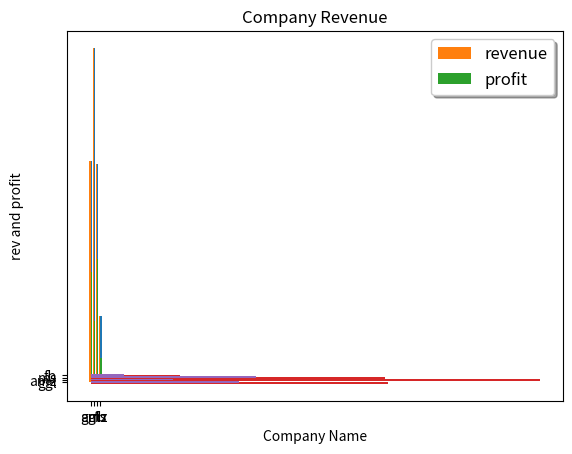

Reproduce this figure in Python.
# ploting a barchart 
import matplotlib.pyplot as plt
import numpy as np

company = ["ggl", "amz", "ms", "fb"]
rev = [90, 136, 89, 27]

xpos = np.arange(len(company))

plt.xticks(xpos, company)
plt.title("Company Revenue")
plt.bar(xpos, rev)

# now making 2 bars in one area
profit = [45, 25, 50, 10]

plt.xticks(xpos, company)
plt.title("Company Revenue")
plt.bar(xpos - 0.2, rev, width = 0.4, label = "revenue")
plt.bar(xpos + 0.2, profit, width = 0.4, label = "profit")
plt.xlabel("Company Name")
plt.ylabel("rev and profit")
plt.legend(shadow = True, fontsize = "large")


# for ploting a horizontal bar graph
plt.yticks(xpos, company)
plt.title("Company Revenue")
plt.barh(xpos - 0.2, rev,)
plt.barh(xpos + 0.2, profit,)
